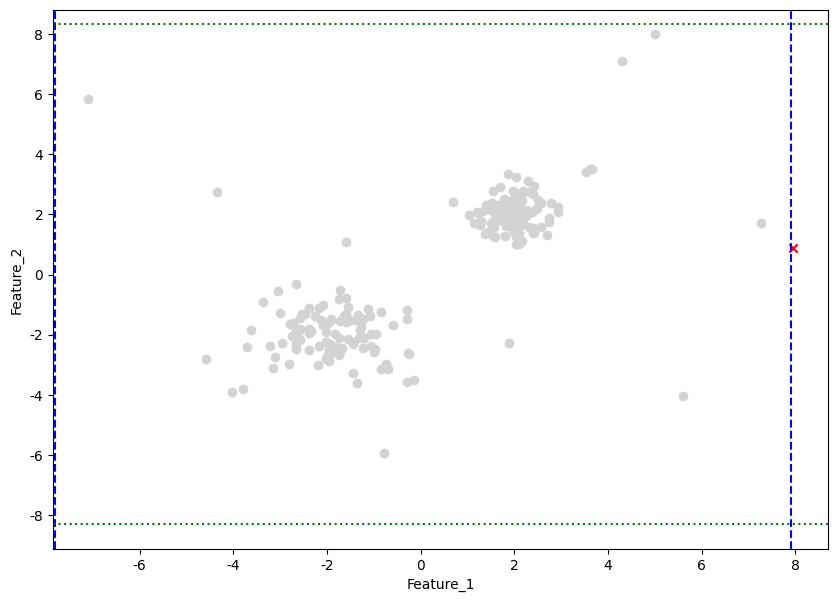

Write the Python code that produced this figure.
import numpy as np
import pandas as pd
import matplotlib.pyplot as plt
from matplotlib.lines import lineStyles

# 한글 폰트 설정
plt.rcParams['font.family'] = 'Malgun Gothic'
plt.rcParams['axes.unicode_minus'] = False
# -------------------------------------------------------------
# [공통 데이터셋 생성] 5개의 예제에서 동일하게 사용할 2D 데이터
# -------------------------------------------------------------
np.random.seed(42)
# 1. 정상 군집 A (조밀한 그룹)
cluster_a = np.random.normal(loc=[2, 2], scale=[0.5, 0.5], size=(100, 2))
# 2. 정상 군집 B (좀 더 퍼진 그룹)
cluster_b = np.random.normal(loc=[-2, -2], scale=[0.8, 0.8], size=(100, 2))
# 3. 전역 이상치 (Global Outliers) - 완전히 동떨어진 곳
global_outliers = np.random.uniform(low=-8, high=8, size=(10, 2))
# 4. 국지적 이상치 (Local Outliers) - 군집 주변에 교묘하게 숨어있는
local_outliers_a = np.random.normal(loc=[3.5, 3.5], scale=[0.1, 0.1], size=(3, 2))
local_outliers_b = np.random.normal(loc=[-4, -4], scale=[0.1, 0.1], size=(2, 2))

# 모든 데이터 병합
X = np.vstack([cluster_a, cluster_b, global_outliers, local_outliers_a, local_outliers_b])
df = pd.DataFrame(X, columns=['Feature_1', 'Feature_2'])
print(f"2D 가상 데이터셋 총 {len(df)}개 샘플)\n")

#iqr 방식 이상치 탐지

def get_outliers_iqr(data, column):
    #1사분위수 (q1) 3사분위수 (q3) 계산
    Q1 = data[column].quantile(0.25)
    Q3 = data[column].quantile(0.75)

    #IQR (중간 50%)
    IQR = Q3 - Q1
    #상한선과 하한선 (보통 1.5배수 사용)
    lower_bound = Q1 - 1.5 * IQR
    upper_bound = Q3 + 1.5 * IQR
    #이상치
    outlier_idx = data[(data[column] > upper_bound) | (data[column] < lower_bound)].index
    return outlier_idx, lower_bound, upper_bound
outlier_idx_f1, f1_low, f1_high = get_outliers_iqr(df, 'Feature_1')
outlier_idx_f2, f2_low, f2_high = get_outliers_iqr(df, 'Feature_2')
#두특성중 하나라도 상자를 벗어난 데이터는 최종이상치로 판단
final_outliers = list(set(outlier_idx_f1).union(set(outlier_idx_f2)))
print(f'총{len(final_outliers)}개의 이상치가 발견됨')
df['Anomaly_IQR'] = 1
df.loc[final_outliers, 'Anomaly_IQR'] = -1
plt.figure(figsize=(10, 7))
#정상 데이터 회색
normal_data = df[df['Anomaly_IQR'] == 1]
plt.scatter(normal_data['Feature_1'], normal_data['Feature_2'], c='lightgray', label = '정상데이터')
anomaly_data = df[df['Anomaly_IQR'] == -1]
plt.scatter(anomaly_data['Feature_1'],anomaly_data['Feature_2'],c='red',marker='x',label='이상치')
#경계선
plt.axvline(f1_low, color='blue', linestyle='--', label='feature 1 경계(하한)')
plt.axvline(f1_high, color='blue', linestyle='--', label='feature 1 경계(상한)')

plt.axhline(f2_low, color='green', linestyle=':', label='feature 2 경계(하한)')
plt.axhline(f2_high, color='green', linestyle=':', label='feature 2 경계(상한)')
plt.xlabel('Feature_1')
plt.ylabel('Feature_2')
plt.show()
